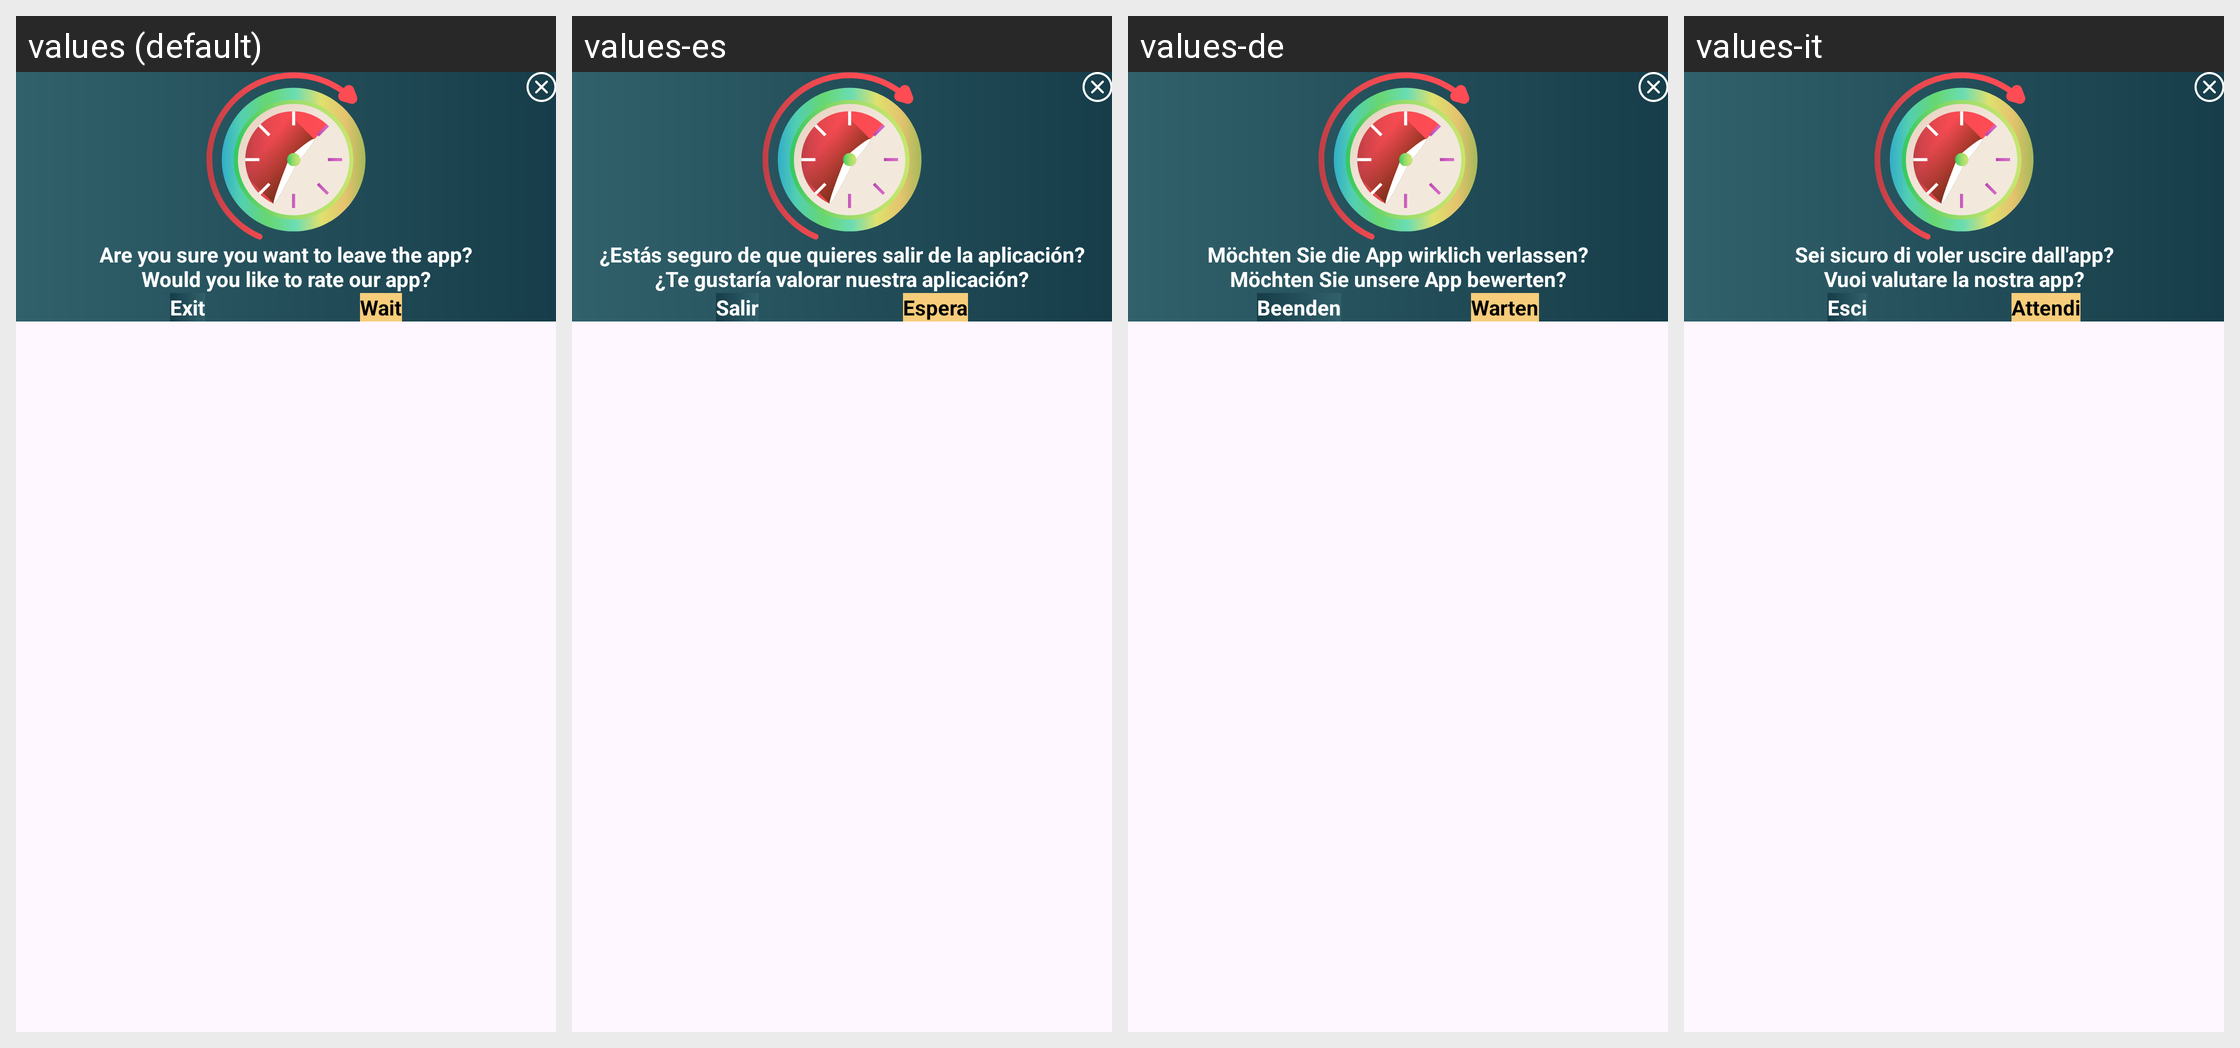

The Android screen above is rendered under several locales of the same app. Produce the string resources it draws, with the default and per-locale values.
Android screen res/layout/custom_dialog_exit_app.xml rendered under 4 locales, left to right: values (default), values-es, values-de, values-it. Device: Nexus 5 (rendered at 1080×1920; each locale shown at half size, 540×960, under a caption strip naming it); theme Theme.BatteryAnimation.
Other locales in the repository, not shown: values-ar, values-fr, values-ur.
Strings drawn on this screen, with the default value and each locale's value (text and hints the layout hard-codes, and strings that could not be matched under every locale, appear in the picture but are not listed):

exit_app_desc
  values: Are you sure you want to leave the app?
      Would you like to rate our app?
  values-es: ¿Estás seguro de que quieres salir de la aplicación?
      ¿Te gustaría valorar nuestra aplicación?
  values-de: Möchten Sie die App wirklich verlassen?
      Möchten Sie unsere App bewerten?
  values-it: Sei sicuro di voler uscire dall'app?
      Vuoi valutare la nostra app?

exit
  values: Exit
  values-es: Salir
  values-de: Beenden
  values-it: Esci

wait
  values: Wait
  values-es: Espera
  values-de: Warten
  values-it: Attendi
